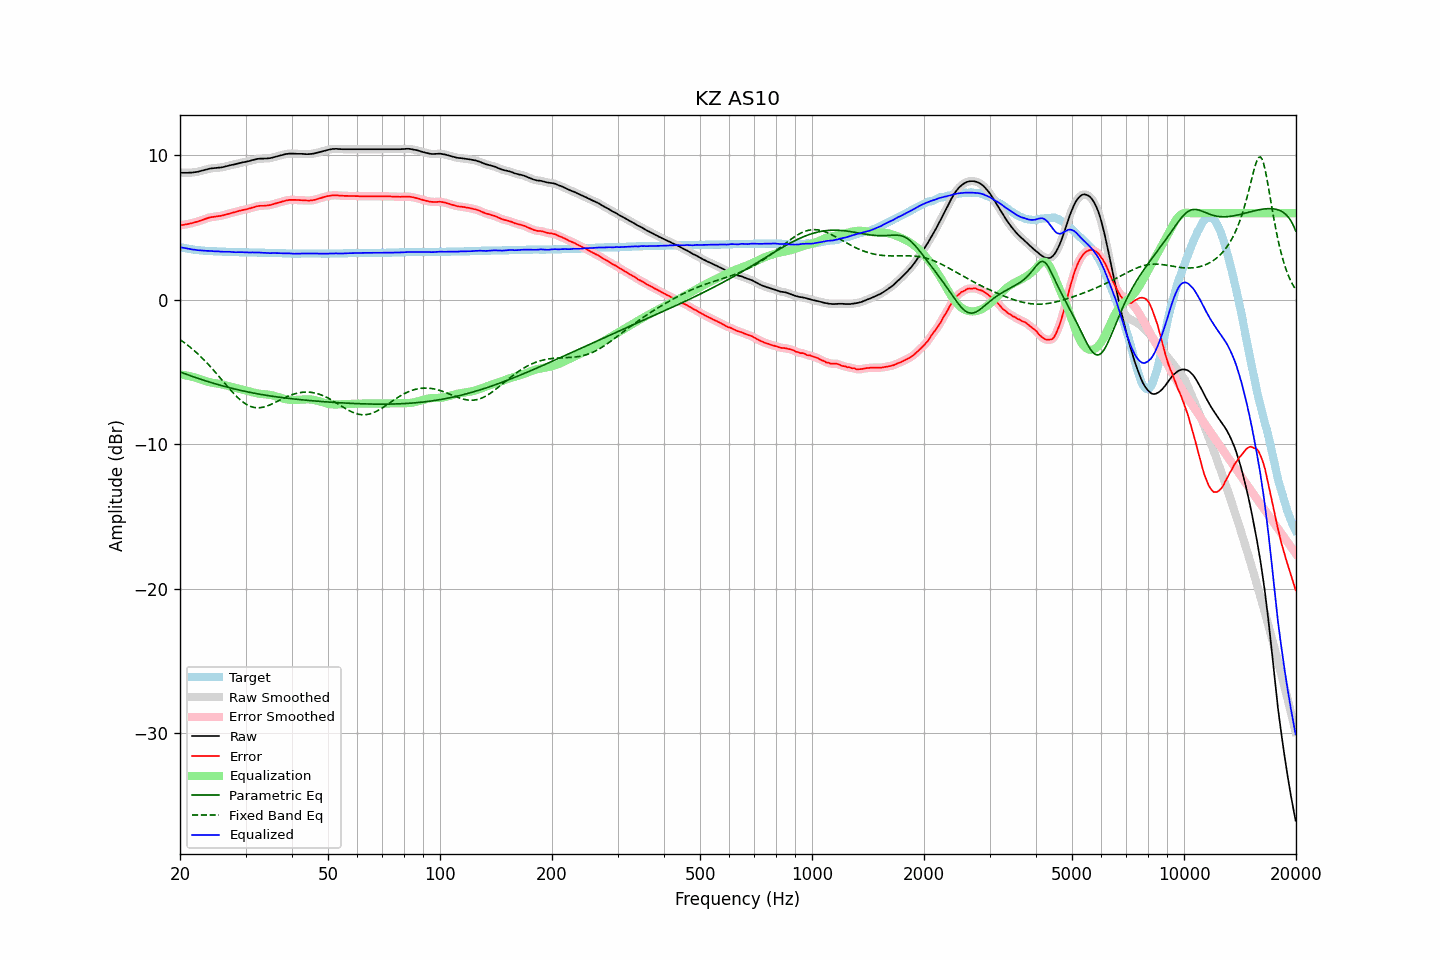

The file beside this chart, header and first rows:
frequency, raw, error, smoothed, error_smoothed, equalization, parametric_eq, fixed_band_eq, equalized_raw, equalized_smoothed, target
20.00, 8.81, 5.16, 8.81, 5.16, -5.16, -4.99, -2.75, 3.65, 3.65, 3.66
20.20, 8.80, 5.18, 8.81, 5.17, -5.18, -5.03, -2.82, 3.63, 3.63, 3.63
20.40, 8.80, 5.20, 8.80, 5.19, -5.19, -5.07, -2.90, 3.61, 3.61, 3.61
20.61, 8.80, 5.21, 8.80, 5.21, -5.21, -5.11, -2.99, 3.59, 3.59, 3.59
20.81, 8.80, 5.24, 8.80, 5.24, -5.23, -5.15, -3.07, 3.57, 3.57, 3.57
21.02, 8.80, 5.26, 8.81, 5.26, -5.26, -5.19, -3.16, 3.55, 3.55, 3.55
21.23, 8.81, 5.29, 8.81, 5.28, -5.28, -5.23, -3.24, 3.53, 3.53, 3.53
21.44, 8.81, 5.31, 8.82, 5.31, -5.31, -5.27, -3.34, 3.51, 3.51, 3.51
21.66, 8.82, 5.33, 8.83, 5.34, -5.33, -5.31, -3.43, 3.49, 3.49, 3.49
21.87, 8.84, 5.37, 8.84, 5.36, -5.36, -5.35, -3.53, 3.48, 3.47, 3.48
22.09, 8.85, 5.40, 8.86, 5.39, -5.40, -5.39, -3.63, 3.46, 3.46, 3.46
22.31, 8.87, 5.43, 8.88, 5.43, -5.43, -5.42, -3.73, 3.44, 3.44, 3.45
22.54, 8.90, 5.46, 8.90, 5.46, -5.47, -5.46, -3.83, 3.43, 3.43, 3.44
22.76, 8.93, 5.51, 8.93, 5.50, -5.51, -5.50, -3.94, 3.43, 3.42, 3.43
22.99, 8.96, 5.54, 8.96, 5.55, -5.55, -5.53, -4.05, 3.42, 3.42, 3.42
23.22, 8.99, 5.58, 8.99, 5.59, -5.59, -5.57, -4.16, 3.41, 3.41, 3.41
23.45, 9.02, 5.63, 9.02, 5.63, -5.62, -5.61, -4.28, 3.40, 3.40, 3.40
23.69, 9.05, 5.66, 9.05, 5.66, -5.66, -5.64, -4.39, 3.40, 3.40, 3.39
23.92, 9.08, 5.70, 9.08, 5.70, -5.69, -5.68, -4.51, 3.40, 3.39, 3.39
24.16, 9.10, 5.73, 9.10, 5.72, -5.71, -5.71, -4.63, 3.39, 3.39, 3.38
24.40, 9.11, 5.74, 9.11, 5.74, -5.74, -5.74, -4.76, 3.38, 3.38, 3.38
24.65, 9.12, 5.75, 9.12, 5.75, -5.75, -5.78, -4.88, 3.37, 3.37, 3.37
24.89, 9.13, 5.77, 9.13, 5.77, -5.77, -5.81, -5.01, 3.36, 3.36, 3.37
25.14, 9.14, 5.79, 9.15, 5.79, -5.79, -5.84, -5.14, 3.36, 3.36, 3.36
25.39, 9.16, 5.81, 9.16, 5.80, -5.80, -5.88, -5.27, 3.36, 3.35, 3.36
25.65, 9.16, 5.82, 9.17, 5.82, -5.82, -5.91, -5.40, 3.34, 3.34, 3.35
25.91, 9.18, 5.83, 9.18, 5.84, -5.85, -5.94, -5.53, 3.34, 3.34, 3.35
26.16, 9.20, 5.87, 9.20, 5.86, -5.87, -5.97, -5.66, 3.33, 3.33, 3.34
26.43, 9.23, 5.89, 9.23, 5.90, -5.90, -6.00, -5.80, 3.33, 3.33, 3.34
26.69, 9.26, 5.94, 9.26, 5.93, -5.93, -6.03, -5.93, 3.34, 3.34, 3.33
26.96, 9.29, 5.96, 9.29, 5.97, -5.96, -6.06, -6.06, 3.34, 3.34, 3.33
27.23, 9.32, 5.99, 9.32, 6.00, -5.99, -6.09, -6.18, 3.33, 3.33, 3.33
27.50, 9.34, 6.02, 9.34, 6.02, -6.02, -6.11, -6.31, 3.32, 3.32, 3.32
27.77, 9.36, 6.05, 9.36, 6.05, -6.05, -6.14, -6.43, 3.31, 3.31, 3.32
28.05, 9.38, 6.08, 9.39, 6.07, -6.08, -6.17, -6.55, 3.30, 3.31, 3.31
28.33, 9.41, 6.11, 9.41, 6.11, -6.11, -6.20, -6.66, 3.30, 3.30, 3.31
28.62, 9.44, 6.13, 9.44, 6.14, -6.14, -6.22, -6.77, 3.31, 3.30, 3.31
28.90, 9.47, 6.18, 9.47, 6.17, -6.16, -6.25, -6.87, 3.31, 3.31, 3.30
29.19, 9.49, 6.20, 9.50, 6.20, -6.19, -6.27, -6.97, 3.30, 3.31, 3.30
29.48, 9.52, 6.23, 9.52, 6.22, -6.22, -6.30, -7.06, 3.31, 3.30, 3.30
29.78, 9.54, 6.24, 9.54, 6.24, -6.25, -6.32, -7.14, 3.30, 3.30, 3.30
30.08, 9.56, 6.26, 9.57, 6.27, -6.27, -6.35, -7.21, 3.29, 3.29, 3.30
30.38, 9.59, 6.29, 9.59, 6.29, -6.30, -6.37, -7.28, 3.29, 3.29, 3.30
30.68, 9.61, 6.33, 9.62, 6.33, -6.33, -6.39, -7.33, 3.28, 3.29, 3.29
30.99, 9.64, 6.35, 9.65, 6.36, -6.36, -6.41, -7.38, 3.28, 3.28, 3.29
31.30, 9.68, 6.39, 9.68, 6.39, -6.39, -6.44, -7.42, 3.29, 3.28, 3.29
31.61, 9.70, 6.42, 9.71, 6.42, -6.42, -6.46, -7.44, 3.28, 3.29, 3.29
31.93, 9.73, 6.45, 9.74, 6.45, -6.45, -6.48, -7.46, 3.28, 3.29, 3.28
32.24, 9.76, 6.49, 9.76, 6.48, -6.47, -6.50, -7.47, 3.29, 3.29, 3.28
32.57, 9.77, 6.50, 9.77, 6.50, -6.49, -6.52, -7.47, 3.28, 3.28, 3.27
32.89, 9.78, 6.52, 9.78, 6.51, -6.50, -6.54, -7.46, 3.28, 3.28, 3.27
33.22, 9.78, 6.52, 9.78, 6.52, -6.52, -6.56, -7.44, 3.27, 3.27, 3.27
33.55, 9.78, 6.52, 9.79, 6.52, -6.52, -6.58, -7.42, 3.26, 3.26, 3.27
33.89, 9.79, 6.54, 9.79, 6.53, -6.53, -6.59, -7.39, 3.26, 3.26, 3.26
34.23, 9.79, 6.54, 9.79, 6.54, -6.54, -6.61, -7.35, 3.25, 3.25, 3.26
34.57, 9.80, 6.56, 9.80, 6.55, -6.56, -6.63, -7.31, 3.24, 3.24, 3.25
34.92, 9.81, 6.56, 9.82, 6.57, -6.58, -6.65, -7.27, 3.24, 3.24, 3.25
35.27, 9.84, 6.59, 9.84, 6.60, -6.60, -6.66, -7.22, 3.24, 3.24, 3.25
35.62, 9.87, 6.62, 9.87, 6.63, -6.63, -6.68, -7.17, 3.25, 3.24, 3.25
35.97, 9.90, 6.67, 9.90, 6.66, -6.66, -6.70, -7.11, 3.25, 3.25, 3.24
... 635 more rows
